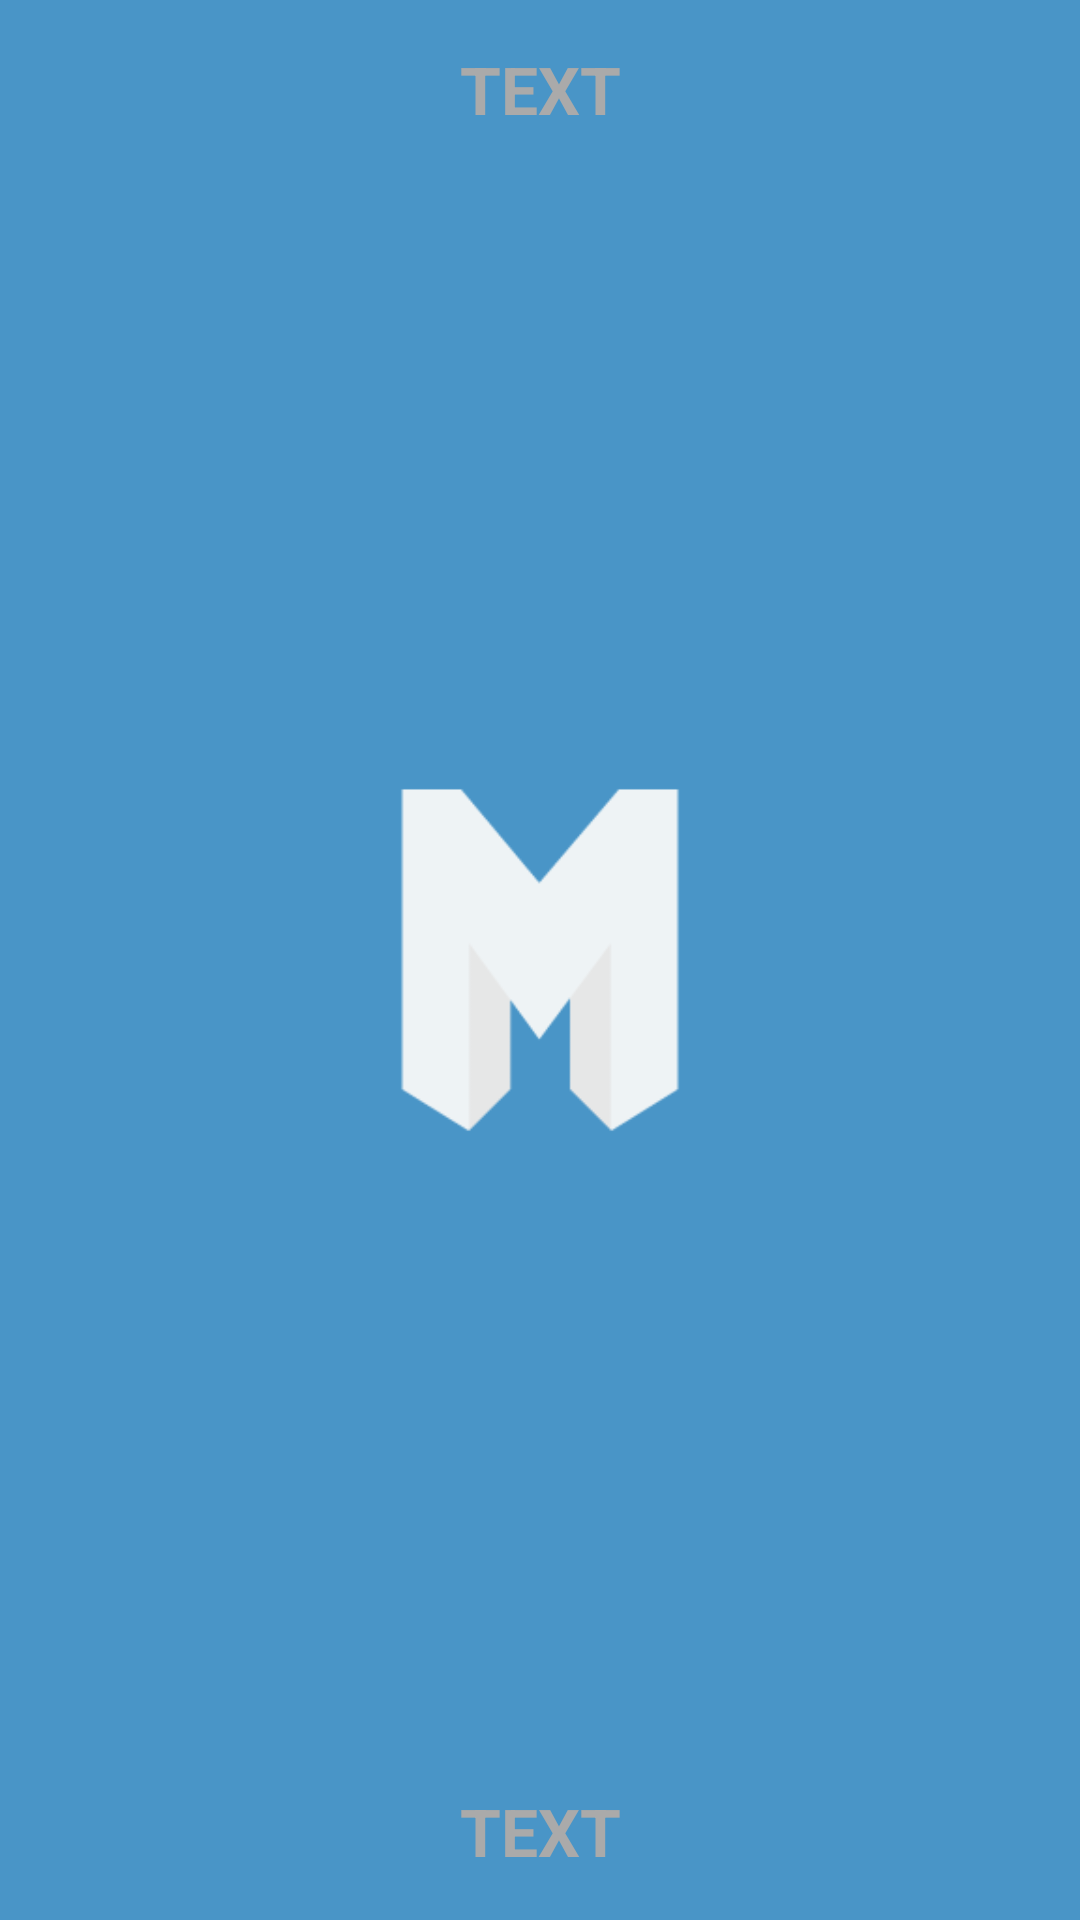

Produce the Android XML layout that renders to this screen, including the resource entries it uses.
<!-- AndroidManifest.xml: application theme NoActionBar -->
<!-- res/layout/meme_fragment.xml -->
<?xml version="1.0" encoding="utf-8"?>
<FrameLayout xmlns:android="http://schemas.android.com/apk/res/android"
    xmlns:app="http://schemas.android.com/apk/res-auto"
    android:orientation="vertical" android:layout_width="match_parent"
    android:background="@color/clear"
    android:focusableInTouchMode="true"
    android:layout_height="match_parent">

    <ImageView
        android:layout_width="match_parent"
        android:layout_height="match_parent"
        app:srcCompat="@drawable/logo"
        android:background="@color/memeImageBackground"
        android:elevation="1dp"
        android:id="@+id/bgImageView"
        android:maxWidth="@dimen/memeMaxSize"
        android:minHeight="@dimen/memeMaxSize" />

    <ImageView
        android:layout_width="match_parent"
        android:layout_height="match_parent"
        android:scaleType="centerCrop"
        android:id="@+id/memeImage"
        android:elevation="1dp"
        android:background="@color/clear" />

    <Button
        android:layout_width="match_parent"
        android:layout_height="match_parent"
        android:background="@color/clear"
        android:elevation="2dp"
        android:id="@+id/pickImageBtn" />

    <EditText
        android:layout_width="match_parent"
        android:layout_height="wrap_content"
        android:inputType="textMultiLine|textCapCharacters"
        android:ems="10"
        android:id="@+id/topText"
        android:textColorHint="@android:color/darker_gray"
        android:background="@color/clear"
        android:textColor="@color/white"
        android:textStyle="bold"
        android:textAlignment="center"
        android:textSize="22sp"
        android:layout_marginTop="10dp"
        android:fontFamily="sans-serif"
        android:elevation="3dp"
        android:maxLines="3"
        android:hint="@string/memeHint"
        android:shadowColor="@color/black"
        android:shadowDx="0"
        android:shadowDy="0"
        android:shadowRadius="0"
        android:paddingTop="5dp"
        android:paddingBottom="5dp" />

    <EditText
        android:layout_width="match_parent"
        android:layout_height="wrap_content"
        android:inputType="textMultiLine|textCapCharacters"
        android:ems="10"
        android:id="@+id/bottomText"
        android:textColorHint="@android:color/darker_gray"
        android:textColor="@color/white"
        android:textStyle="bold"
        android:textAlignment="center"
        android:textSize="22sp"
        android:layout_marginBottom="10dp"
        android:fontFamily="sans-serif"
        android:elevation="3dp"
        android:background="@color/clear"
        android:layout_gravity="bottom|center"
        android:maxLines="3"
        android:hint="@string/memeHint"
        android:shadowColor="@color/black"
        android:shadowDx="0"
        android:shadowDy="0"
        android:shadowRadius="0"
        android:paddingBottom="5dp"
        android:paddingTop="5dp" />

</FrameLayout>
<!-- resources referenced by this layout -->
<resources>
  <color name="black">#000</color>
  <color name="clear">#00ffffff</color>
  <color name="memeImageBackground">#4995C7</color>
  <color name="white">#ffffff</color>
  <dimen name="memeMaxSize">350dp</dimen>
  <!-- drawable logo: png bitmap (drawable, 3435 bytes) -->
  <string name="memeHint">TEXT</string>
  <style name="NoActionBar" parent="AppTheme">
          <item name="windowNoTitle">true</item>
      </style>
  <style name="AppTheme" parent="Theme.AppCompat.Light.DarkActionBar">
          
          <item name="colorPrimary">@color/colorPrimary</item>
          <item name="colorPrimaryDark">@color/colorPrimaryDark</item>
          <item name="colorAccent">@color/colorAccent</item>
      </style>
  <color name="colorPrimary">#3498db</color>
  <color name="colorPrimaryDark">#2980b9</color>
  <color name="colorAccent">#3498db</color>
</resources>
